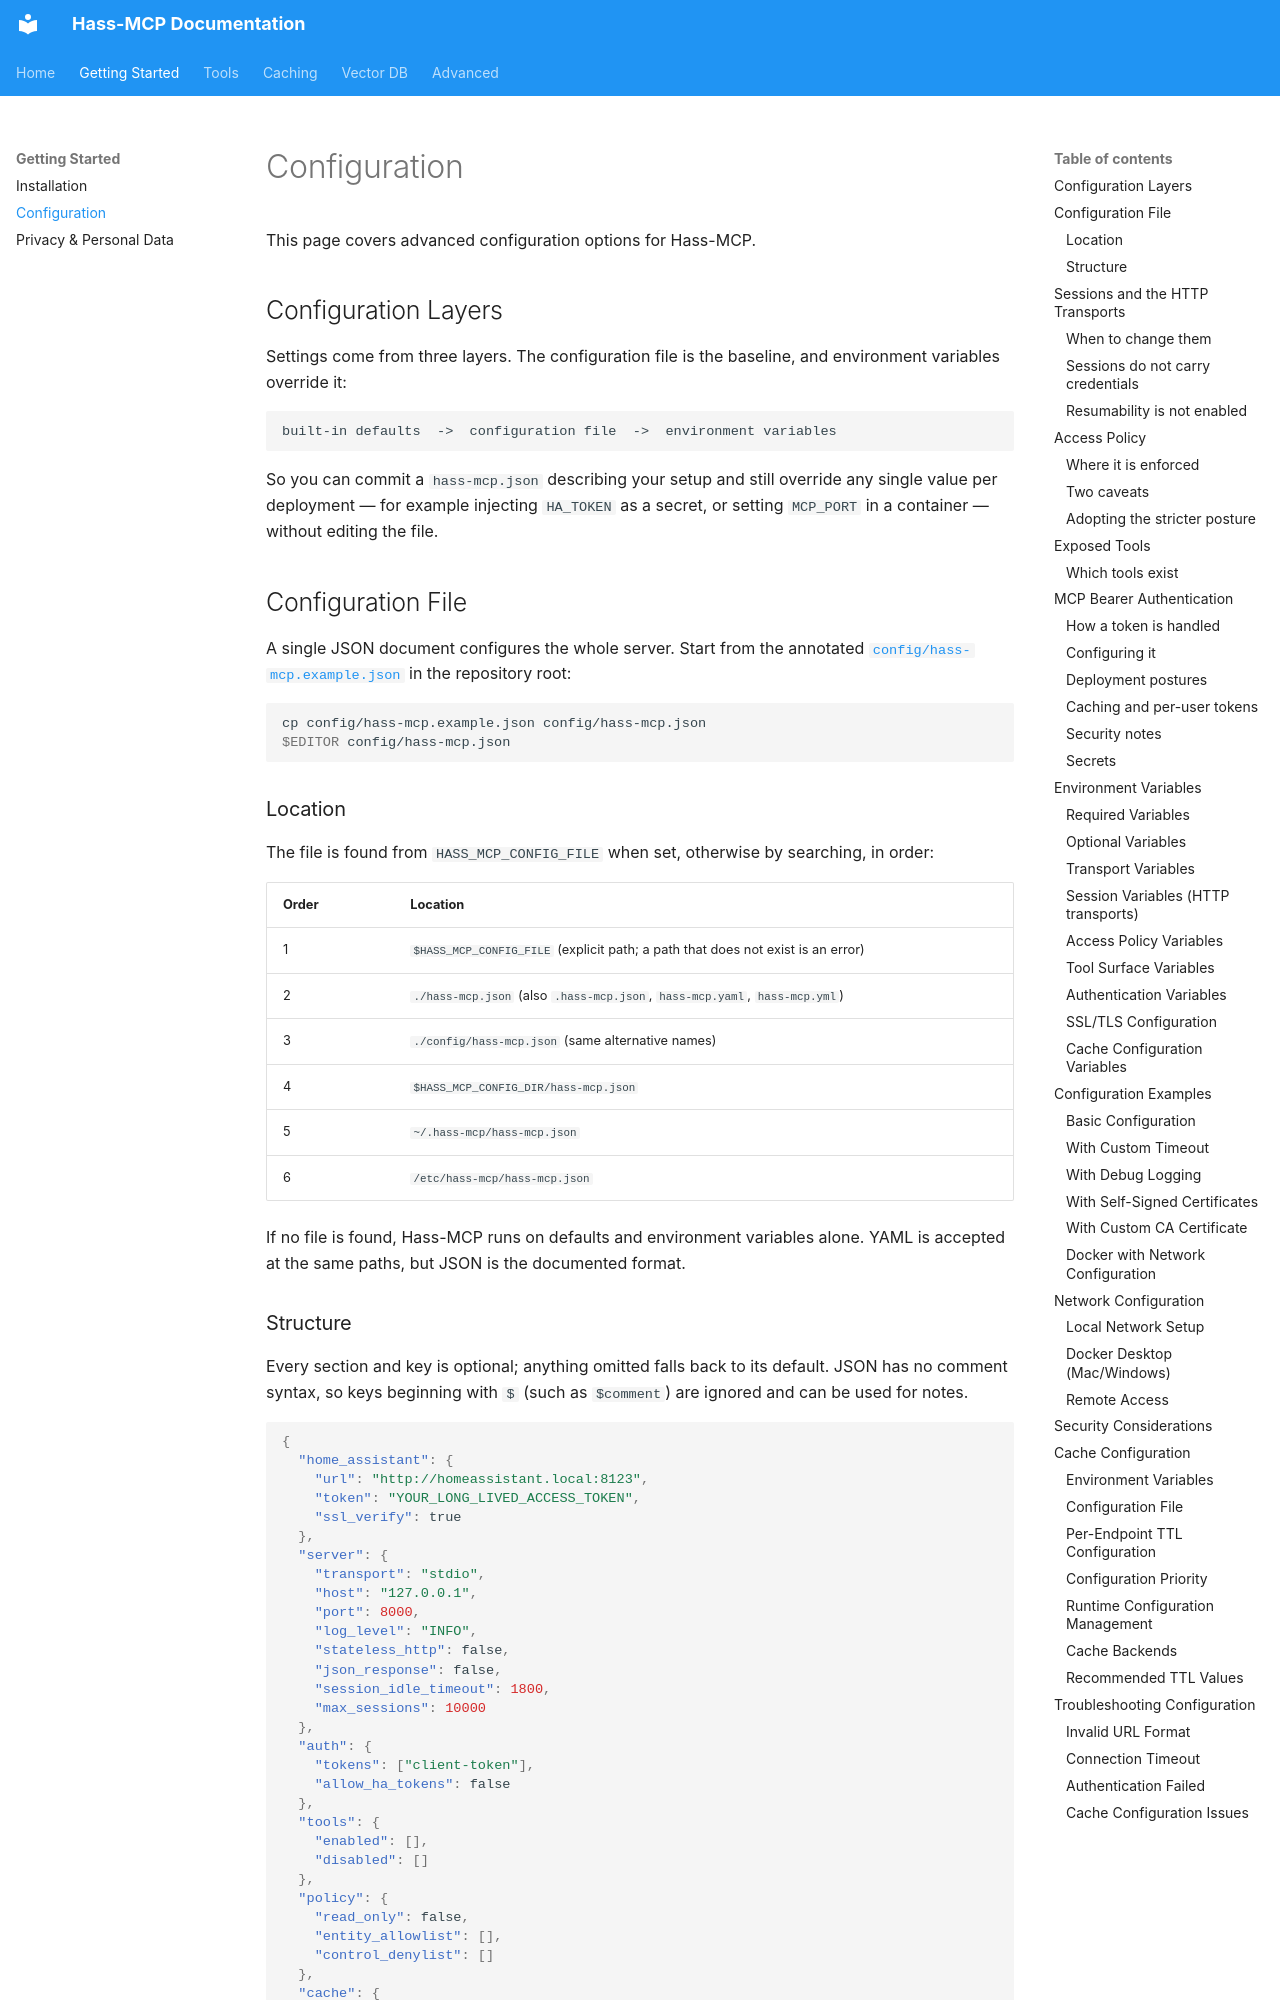

repository: marcinn2/hass-mcp · page: configuration/index.html · generator: mkdocs

# Configuration

This page covers advanced configuration options for Hass-MCP.

## Configuration Layers

Settings come from three layers. The configuration file is the baseline, and
environment variables override it:

```
built-in defaults  ->  configuration file  ->  environment variables
```

So you can commit a `hass-mcp.json` describing your setup and still override any
single value per deployment — for example injecting `HA_TOKEN` as a secret, or
setting `MCP_PORT` in a container — without editing the file.

## Configuration File

A single JSON document configures the whole server. Start from the annotated
[`config/hass-mcp.example.json`](https://github.com/marcinn2/hass-mcp/blob/master/config/hass-mcp.example.json)
in the repository root:

```bash
cp config/hass-mcp.example.json config/hass-mcp.json
$EDITOR config/hass-mcp.json
```

### Location

The file is found from `HASS_MCP_CONFIG_FILE` when set, otherwise by searching,
in order:

| Order | Location |
|-------|----------|
| 1 | `$HASS_MCP_CONFIG_FILE` (explicit path; a path that does not exist is an error) |
| 2 | `./hass-mcp.json` (also `.hass-mcp.json`, `hass-mcp.yaml`, `hass-mcp.yml`) |
| 3 | `./config/hass-mcp.json` (same alternative names) |
| 4 | `$HASS_MCP_CONFIG_DIR/hass-mcp.json` |
| 5 | `~/.hass-mcp/hass-mcp.json` |
| 6 | `/etc/hass-mcp/hass-mcp.json` |

If no file is found, Hass-MCP runs on defaults and environment variables alone.
YAML is accepted at the same paths, but JSON is the documented format.
